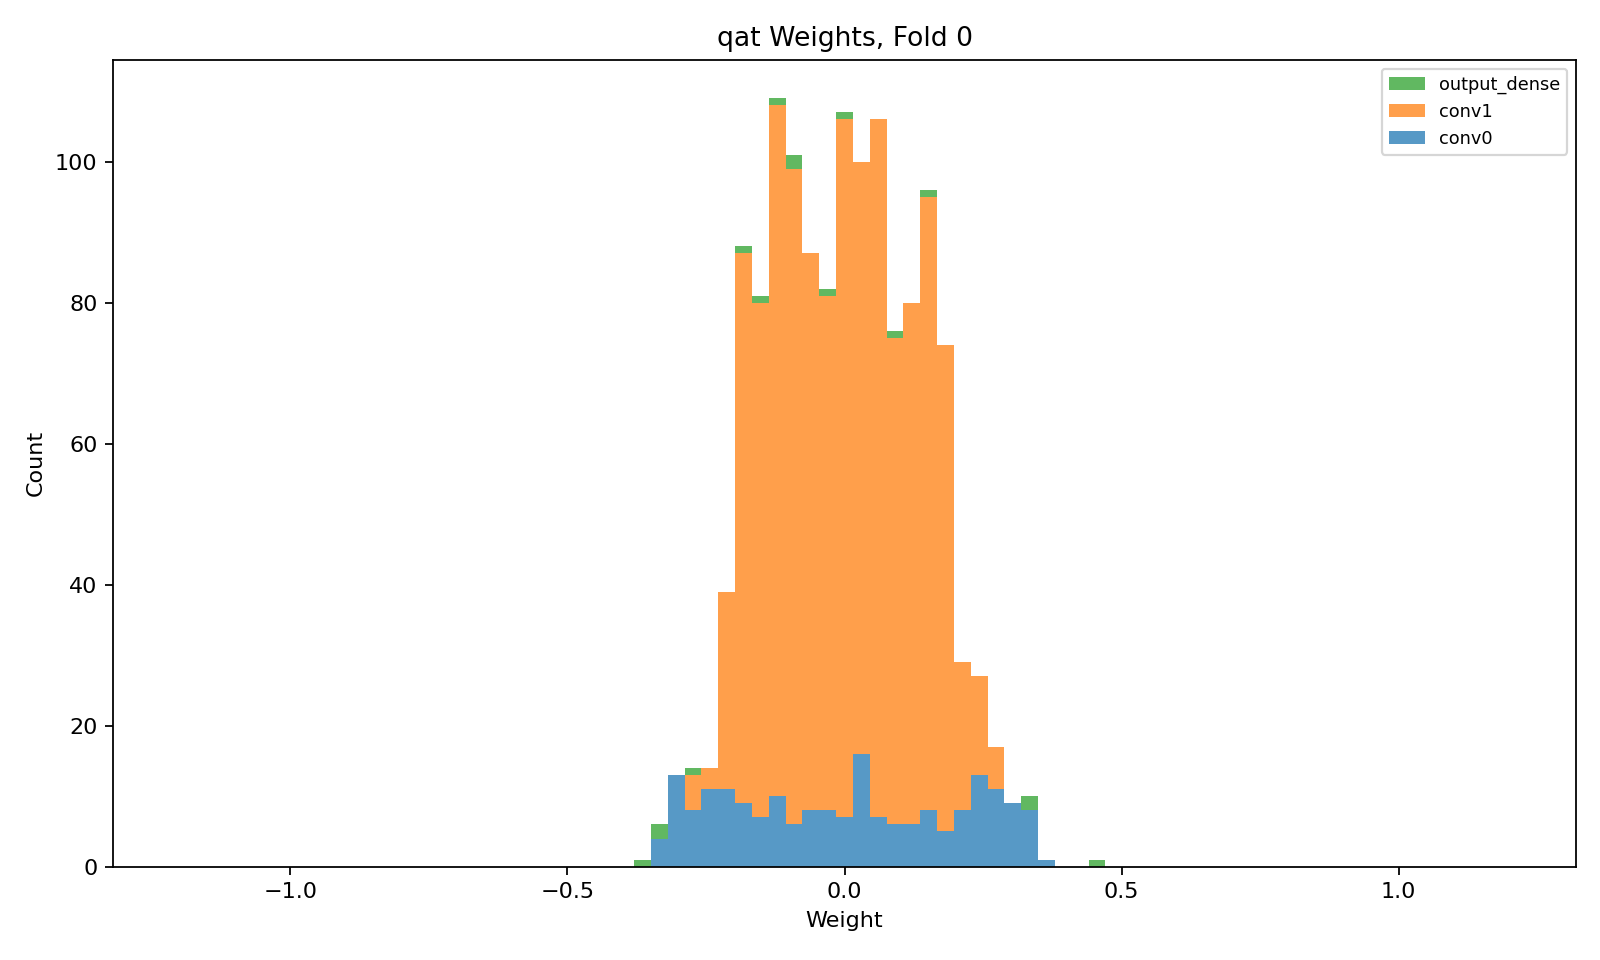

Source data for this figure (header and first rows):
layer, class, n_weights, n_nonzero_weights, zero_fraction, min, max, suggested_hls_strategy
conv0, QConv2D, 200, 200, 0.0, -0.3287, 0.3523, Latency
conv1, QConv2D, 1152, 1152, 0.0, -0.2692, 0.2852, Latency
output_dense, QDense, 16, 16, 0.0, -0.3648, 0.4486, Latency
